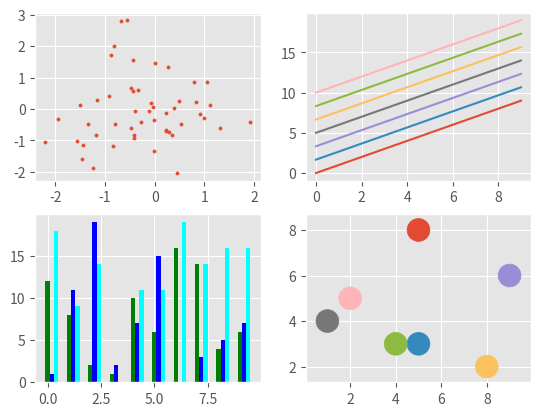

Python code for this plot:
#!/usr/bin/env python
# -*- coding: utf-8 -*-
import matplotlib.pyplot as plt
import matplotlib.patches as patches
import numpy as np

print(plt.style.available)  # 打印出可以使用的样式
plt.style.use('ggplot')  # 使用ggplot样式

fig, axs = plt.subplots(ncols=2, nrows=2)
ax1, ax2, ax3, ax4 = axs.ravel()

# 1.绘制一个散点图
x, y = np.random.normal(size=(2, 50))
ax1.scatter(x, y, s=5)

# 2.绘制一个条形图
x = np.arange(0, 10)
y = np.arange(0, 10)
n_colors = len(plt.rcParams['axes.prop_cycle'])
interval = np.linspace(0, 10, n_colors)
for i in interval:
    ax2.plot(x, y + i, '-')

# 3.绘制并列直方图
x = np.arange(0, 10)
y1, y2, y3 = np.random.randint(0, 20, size=(3, 10))
bar_width = 0.2
ax3.bar(x, y1, bar_width, color='green')
ax3.bar(x + bar_width, y2, bar_width, color='blue')
ax3.bar(x + 2 * bar_width, y3, bar_width, color='cyan')

# 4.绘制小图像放入坐标轴中
circle_centre = np.random.randint(1, 10, size=(n_colors, 2))
for i, color in enumerate(plt.rcParams['axes.prop_cycle']):
    # 因为plt.rcParams['axes.prop_cycle']返回的是一个dict类型数据，故需要使用color['color']
    ax4.add_patch(patches.Circle(circle_centre[i], radius=.5, color=color['color']))

ax4.axis('equal')

plt.show()
